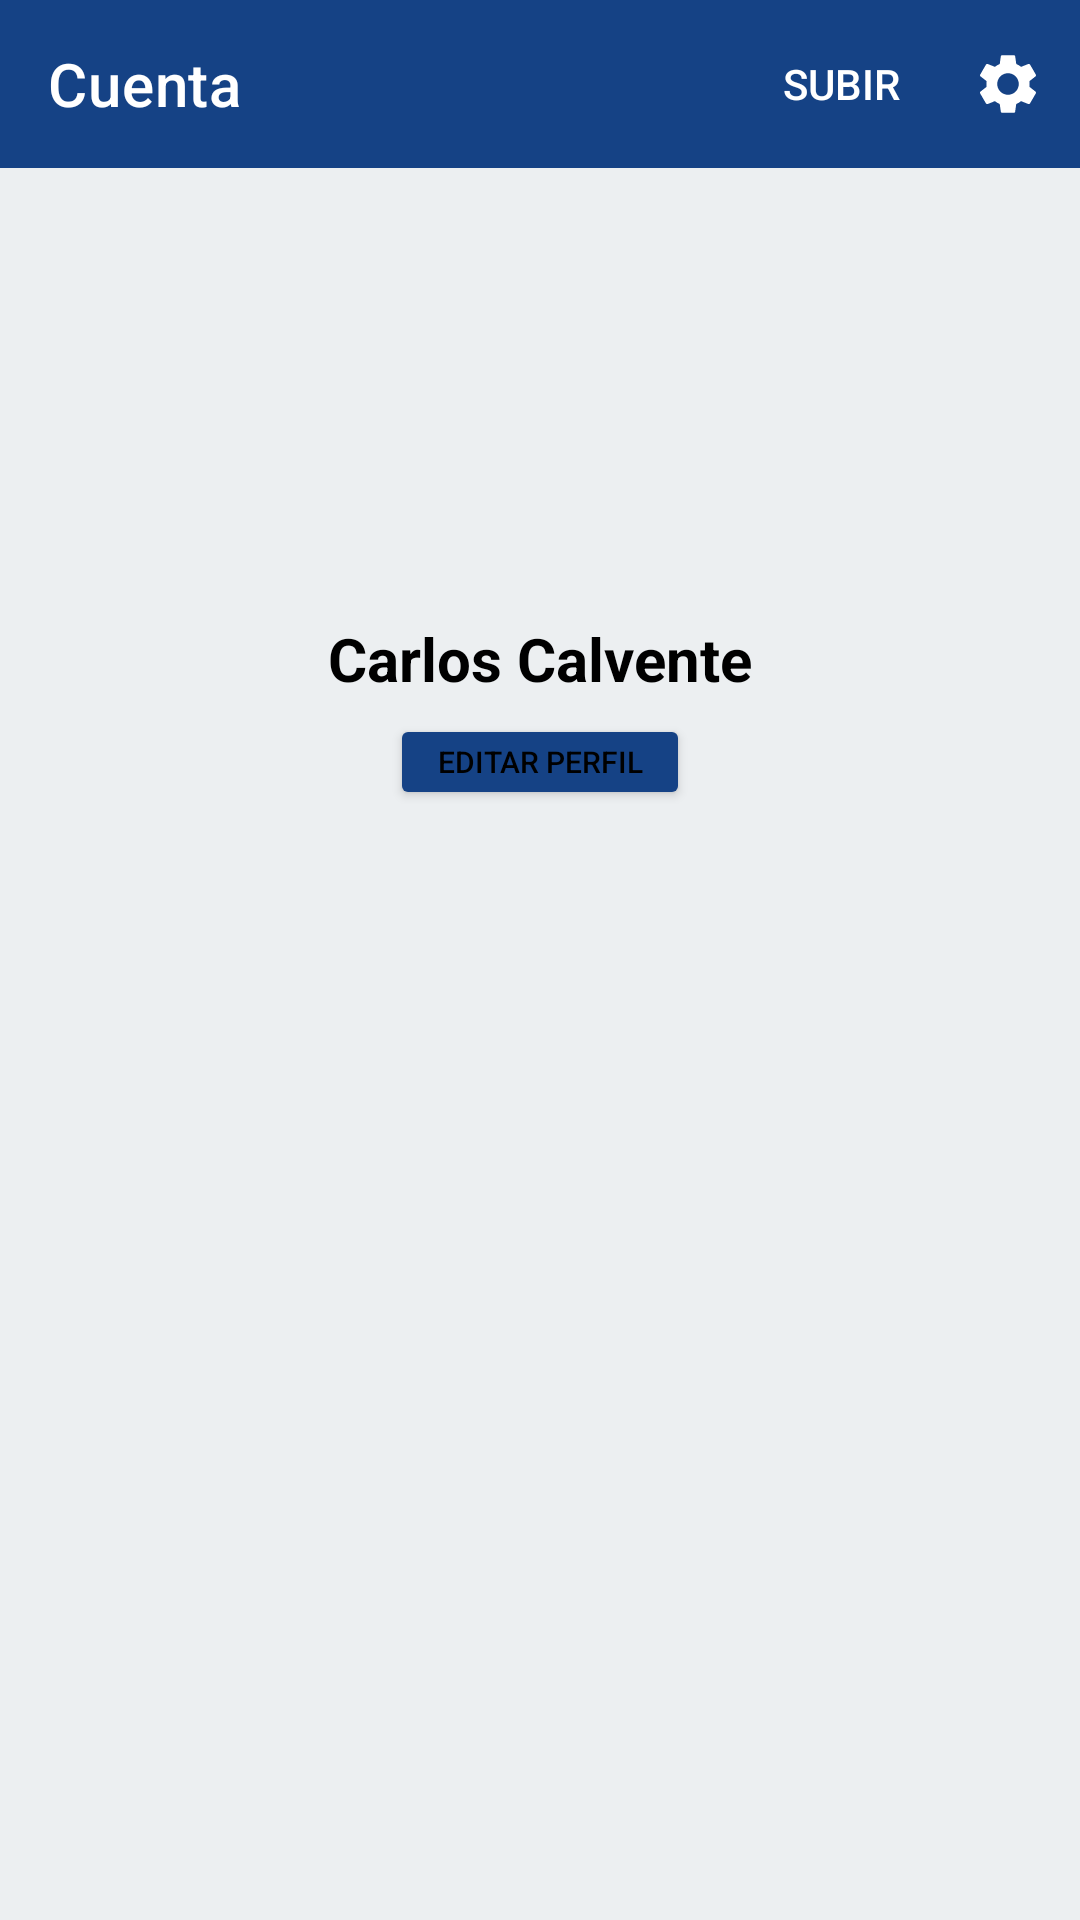

Reconstruct the res/layout file that produces this screen, plus the resources it refers to.
<!-- AndroidManifest.xml: application theme Theme.ProyectoFinal_Carlos_Calvente -->
<!-- res/layout/fragment_account_fragment.xml -->
<?xml version="1.0" encoding="utf-8"?>
    <LinearLayout xmlns:android="http://schemas.android.com/apk/res/android"
    xmlns:tools="http://schemas.android.com/tools"
    xmlns:app="http://schemas.android.com/apk/res-auto"
    android:layout_width="match_parent"
    android:layout_height="match_parent"
    tools:context=".account_fragment"
    android:orientation="vertical">

    

    <com.google.android.material.appbar.AppBarLayout
        android:layout_width="match_parent"
        android:layout_height="wrap_content"
        tools:ignore="MissingConstraints">
        <com.google.android.material.appbar.MaterialToolbar
            android:id="@+id/actionBarAccount"
            android:layout_width="match_parent"
            android:layout_height="?attr/actionBarSize"
            android:theme="@style/appBar"
            app:menu="@menu/menu_configuracion"
            app:title="Cuenta"/>
    </com.google.android.material.appbar.AppBarLayout>

    <LinearLayout
        android:layout_width="match_parent"
        android:layout_height="match_parent"
        android:orientation="vertical">

        <LinearLayout
            android:layout_width="match_parent"
            android:layout_height="wrap_content"
            android:orientation="vertical">

            <ImageView
                android:id="@+id/foto_perfil"
                android:layout_width="150dp"
                android:layout_height="150dp"
                android:src="@drawable/ic_baseline_account_circle_24"
                android:layout_gravity="center" />

            <TextView
                android:id="@+id/nombre_perfil"
                android:layout_width="wrap_content"
                android:layout_height="wrap_content"
                android:text="Carlos Calvente"
                android:textSize="20dp"
                android:textStyle="bold"
                android:layout_gravity="center"/>

            <Button
                android:id="@+id/editar_perfil"
                android:layout_width="100dp"
                android:layout_height="32dp"
                android:layout_gravity="center"
                android:layout_marginTop="5dp"
                app:cornerRadius="50dp"
                android:padding="0dp"
                android:theme="@style/estiloButton"
                android:text="Editar perfil"
                android:textSize="10dp" />
        </LinearLayout>

        <androidx.recyclerview.widget.RecyclerView
            android:id="@+id/recicler"
            android:layout_width="match_parent"
            android:layout_height="match_parent">


        </androidx.recyclerview.widget.RecyclerView>

    </LinearLayout>

</LinearLayout>
<!-- resources referenced by this layout -->
<resources>
  <style name="appBar" parent="Theme.ProyectoFinal_Carlos_Calvente">
          <item name="android:background">@color/barra</item>
          <item name="android:textColorPrimary">@color/white</item>
      </style>
  <style name="estiloButton" parent="Theme.ProyectoFinal_Carlos_Calvente">
          <item name="android:backgroundTint">@color/barra</item>
          <item name="android:textColor">@color/black</item>
      </style>
  <style name="Theme.ProyectoFinal_Carlos_Calvente" parent="Theme.MaterialComponents.DayNight.NoActionBar">
          
          <item name="colorPrimaryDark">@color/barraEstado</item>
          <item name="android:windowBackground">@color/fondo</item>
          <item name="android:textColor">@color/black</item>
      </style>
  <color name="barra">#154285</color>
  <color name="white">#FFFFFFFF</color>
  <color name="black">#FF000000</color>
  <color name="barraEstado">#175ABD</color>
  <color name="fondo">#ECEFF1</color>
</resources>
